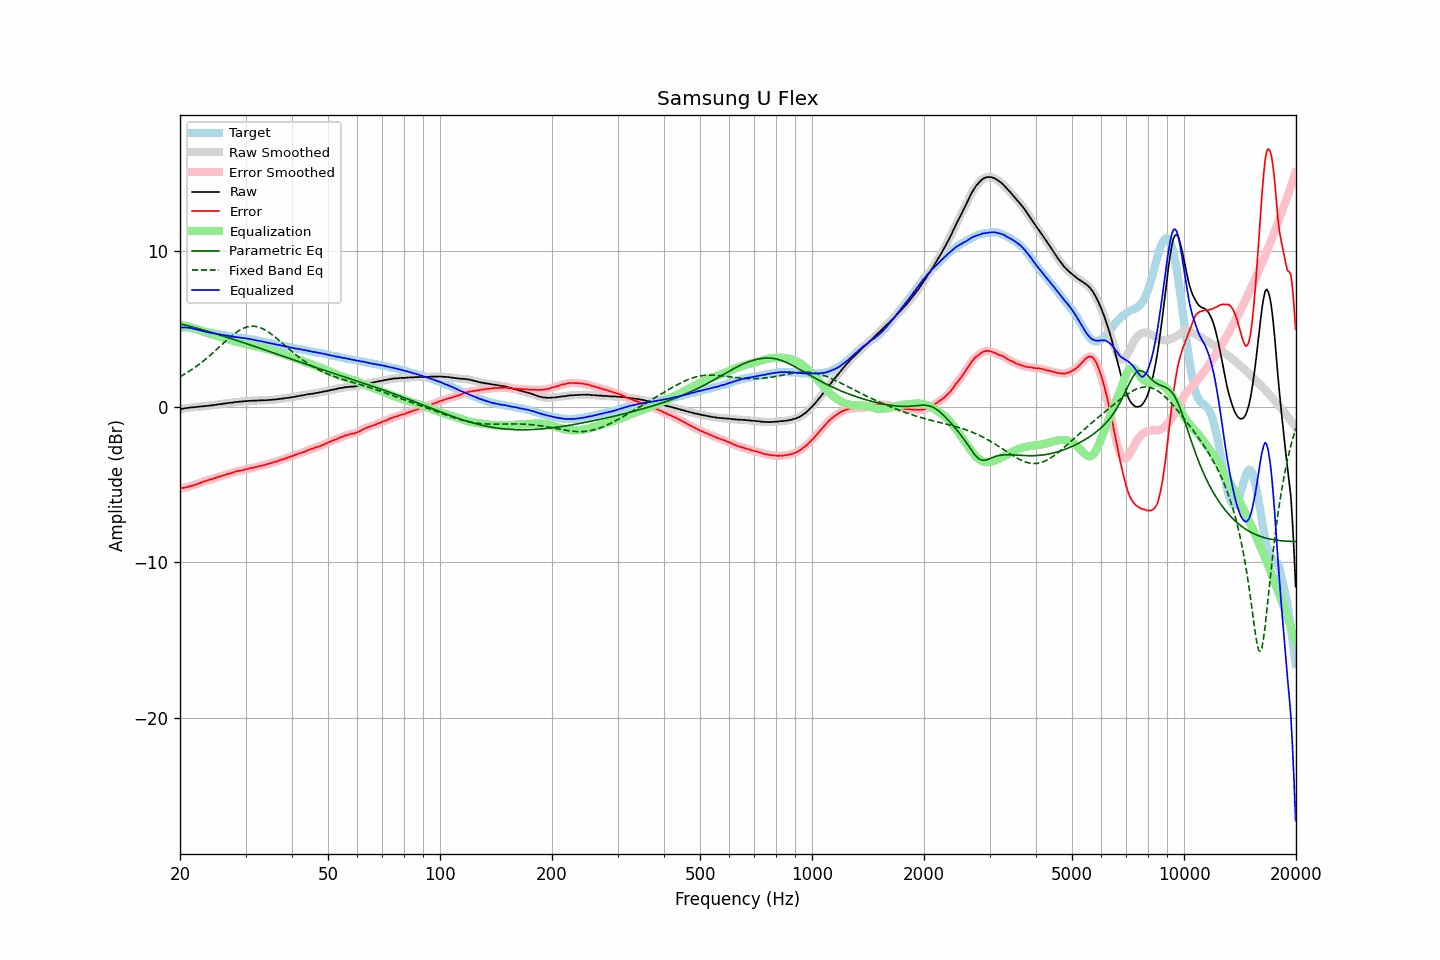

Source data for this figure (header and first rows):
frequency, raw, error, smoothed, error_smoothed, equalization, parametric_eq, fixed_band_eq, equalized_raw, equalized_smoothed, target
20.00, -0.16, -5.27, -0.16, -5.26, 5.26, 5.33, 1.93, 5.11, 5.11, 5.11
20.20, -0.14, -5.24, -0.14, -5.24, 5.24, 5.31, 1.99, 5.11, 5.10, 5.10
20.40, -0.13, -5.23, -0.12, -5.22, 5.22, 5.28, 2.04, 5.10, 5.10, 5.10
20.61, -0.11, -5.20, -0.11, -5.20, 5.20, 5.25, 2.10, 5.09, 5.10, 5.09
20.81, -0.09, -5.18, -0.09, -5.18, 5.18, 5.23, 2.17, 5.09, 5.09, 5.09
21.02, -0.08, -5.17, -0.07, -5.16, 5.15, 5.20, 2.23, 5.08, 5.08, 5.09
21.23, -0.06, -5.13, -0.06, -5.13, 5.13, 5.17, 2.30, 5.07, 5.07, 5.07
21.44, -0.05, -5.09, -0.05, -5.10, 5.10, 5.14, 2.36, 5.05, 5.05, 5.05
21.66, -0.04, -5.06, -0.04, -5.06, 5.07, 5.12, 2.43, 5.03, 5.03, 5.03
21.87, -0.04, -5.03, -0.03, -5.03, 5.03, 5.09, 2.51, 4.99, 5.00, 5.00
22.09, -0.02, -4.99, -0.02, -5.00, 5.00, 5.06, 2.58, 4.98, 4.98, 4.98
22.31, -0.01, -4.96, -0.01, -4.96, 4.96, 5.03, 2.66, 4.95, 4.95, 4.96
22.54, 0.00, -4.92, 0.00, -4.92, 4.92, 5.00, 2.73, 4.92, 4.92, 4.93
22.76, 0.01, -4.88, 0.01, -4.88, 4.88, 4.97, 2.81, 4.90, 4.90, 4.90
22.99, 0.02, -4.84, 0.02, -4.84, 4.85, 4.94, 2.89, 4.87, 4.87, 4.87
23.22, 0.03, -4.80, 0.03, -4.80, 4.81, 4.91, 2.98, 4.84, 4.84, 4.83
23.45, 0.04, -4.77, 0.04, -4.77, 4.78, 4.88, 3.06, 4.82, 4.82, 4.81
23.69, 0.05, -4.74, 0.05, -4.74, 4.74, 4.85, 3.15, 4.80, 4.80, 4.79
23.92, 0.06, -4.71, 0.06, -4.71, 4.71, 4.82, 3.24, 4.77, 4.77, 4.77
24.16, 0.08, -4.68, 0.08, -4.68, 4.68, 4.79, 3.33, 4.76, 4.75, 4.76
24.40, 0.08, -4.66, 0.09, -4.65, 4.65, 4.76, 3.42, 4.73, 4.74, 4.74
24.65, 0.10, -4.62, 0.10, -4.62, 4.61, 4.73, 3.51, 4.72, 4.72, 4.72
24.89, 0.12, -4.58, 0.12, -4.58, 4.58, 4.70, 3.61, 4.70, 4.70, 4.70
25.14, 0.13, -4.55, 0.14, -4.54, 4.55, 4.67, 3.70, 4.68, 4.68, 4.68
25.39, 0.15, -4.51, 0.15, -4.51, 4.51, 4.63, 3.80, 4.67, 4.66, 4.66
25.65, 0.16, -4.49, 0.16, -4.48, 4.48, 4.60, 3.89, 4.64, 4.64, 4.65
25.91, 0.17, -4.45, 0.18, -4.45, 4.45, 4.57, 3.99, 4.62, 4.62, 4.62
26.16, 0.19, -4.41, 0.19, -4.42, 4.42, 4.54, 4.08, 4.61, 4.61, 4.61
26.43, 0.20, -4.38, 0.20, -4.38, 4.38, 4.50, 4.18, 4.59, 4.59, 4.59
26.69, 0.22, -4.35, 0.22, -4.35, 4.35, 4.47, 4.27, 4.58, 4.58, 4.58
26.96, 0.23, -4.32, 0.23, -4.32, 4.32, 4.44, 4.36, 4.55, 4.56, 4.56
27.23, 0.25, -4.29, 0.25, -4.29, 4.29, 4.41, 4.45, 4.54, 4.54, 4.54
27.50, 0.25, -4.27, 0.26, -4.26, 4.26, 4.37, 4.54, 4.51, 4.52, 4.52
27.77, 0.27, -4.23, 0.27, -4.23, 4.23, 4.34, 4.62, 4.50, 4.50, 4.50
28.05, 0.29, -4.20, 0.29, -4.20, 4.20, 4.31, 4.70, 4.49, 4.49, 4.49
28.33, 0.30, -4.16, 0.30, -4.16, 4.17, 4.27, 4.78, 4.48, 4.48, 4.46
28.62, 0.31, -4.14, 0.31, -4.14, 4.15, 4.24, 4.85, 4.46, 4.46, 4.45
28.90, 0.32, -4.13, 0.32, -4.12, 4.12, 4.20, 4.91, 4.44, 4.44, 4.45
29.19, 0.33, -4.09, 0.33, -4.10, 4.10, 4.17, 4.97, 4.43, 4.43, 4.43
29.48, 0.34, -4.08, 0.34, -4.08, 4.07, 4.13, 5.02, 4.42, 4.42, 4.43
29.78, 0.35, -4.05, 0.35, -4.06, 4.05, 4.10, 5.07, 4.40, 4.40, 4.41
30.08, 0.36, -4.03, 0.36, -4.03, 4.03, 4.07, 5.10, 4.39, 4.39, 4.39
30.38, 0.36, -4.01, 0.37, -4.00, 4.01, 4.03, 5.14, 4.37, 4.37, 4.37
30.68, 0.37, -3.98, 0.37, -3.98, 3.98, 4.00, 5.16, 4.36, 4.36, 4.35
30.99, 0.38, -3.95, 0.38, -3.96, 3.96, 3.96, 5.17, 4.34, 4.34, 4.33
31.30, 0.38, -3.94, 0.39, -3.93, 3.93, 3.93, 5.17, 4.32, 4.32, 4.32
31.61, 0.39, -3.91, 0.39, -3.91, 3.91, 3.89, 5.17, 4.30, 4.30, 4.31
31.93, 0.39, -3.88, 0.39, -3.89, 3.88, 3.86, 5.16, 4.28, 4.28, 4.28
32.24, 0.39, -3.86, 0.40, -3.86, 3.86, 3.82, 5.14, 4.25, 4.26, 4.25
32.57, 0.40, -3.83, 0.40, -3.83, 3.84, 3.79, 5.11, 4.24, 4.24, 4.23
32.89, 0.40, -3.82, 0.41, -3.81, 3.81, 3.75, 5.08, 4.21, 4.22, 4.22
33.22, 0.41, -3.78, 0.41, -3.78, 3.79, 3.71, 5.03, 4.20, 4.19, 4.19
33.55, 0.41, -3.76, 0.41, -3.76, 3.76, 3.68, 4.98, 4.17, 4.17, 4.18
33.89, 0.41, -3.73, 0.42, -3.73, 3.73, 3.64, 4.93, 4.15, 4.15, 4.15
34.23, 0.42, -3.71, 0.42, -3.71, 3.71, 3.61, 4.87, 4.13, 4.13, 4.13
34.57, 0.43, -3.67, 0.43, -3.68, 3.68, 3.57, 4.80, 4.11, 4.11, 4.10
34.92, 0.43, -3.65, 0.44, -3.65, 3.65, 3.54, 4.73, 4.08, 4.09, 4.08
35.27, 0.44, -3.62, 0.44, -3.62, 3.62, 3.50, 4.65, 4.06, 4.06, 4.07
35.62, 0.45, -3.59, 0.45, -3.59, 3.59, 3.46, 4.57, 4.04, 4.04, 4.05
35.97, 0.46, -3.55, 0.46, -3.56, 3.56, 3.43, 4.49, 4.02, 4.02, 4.01
... 635 more rows
